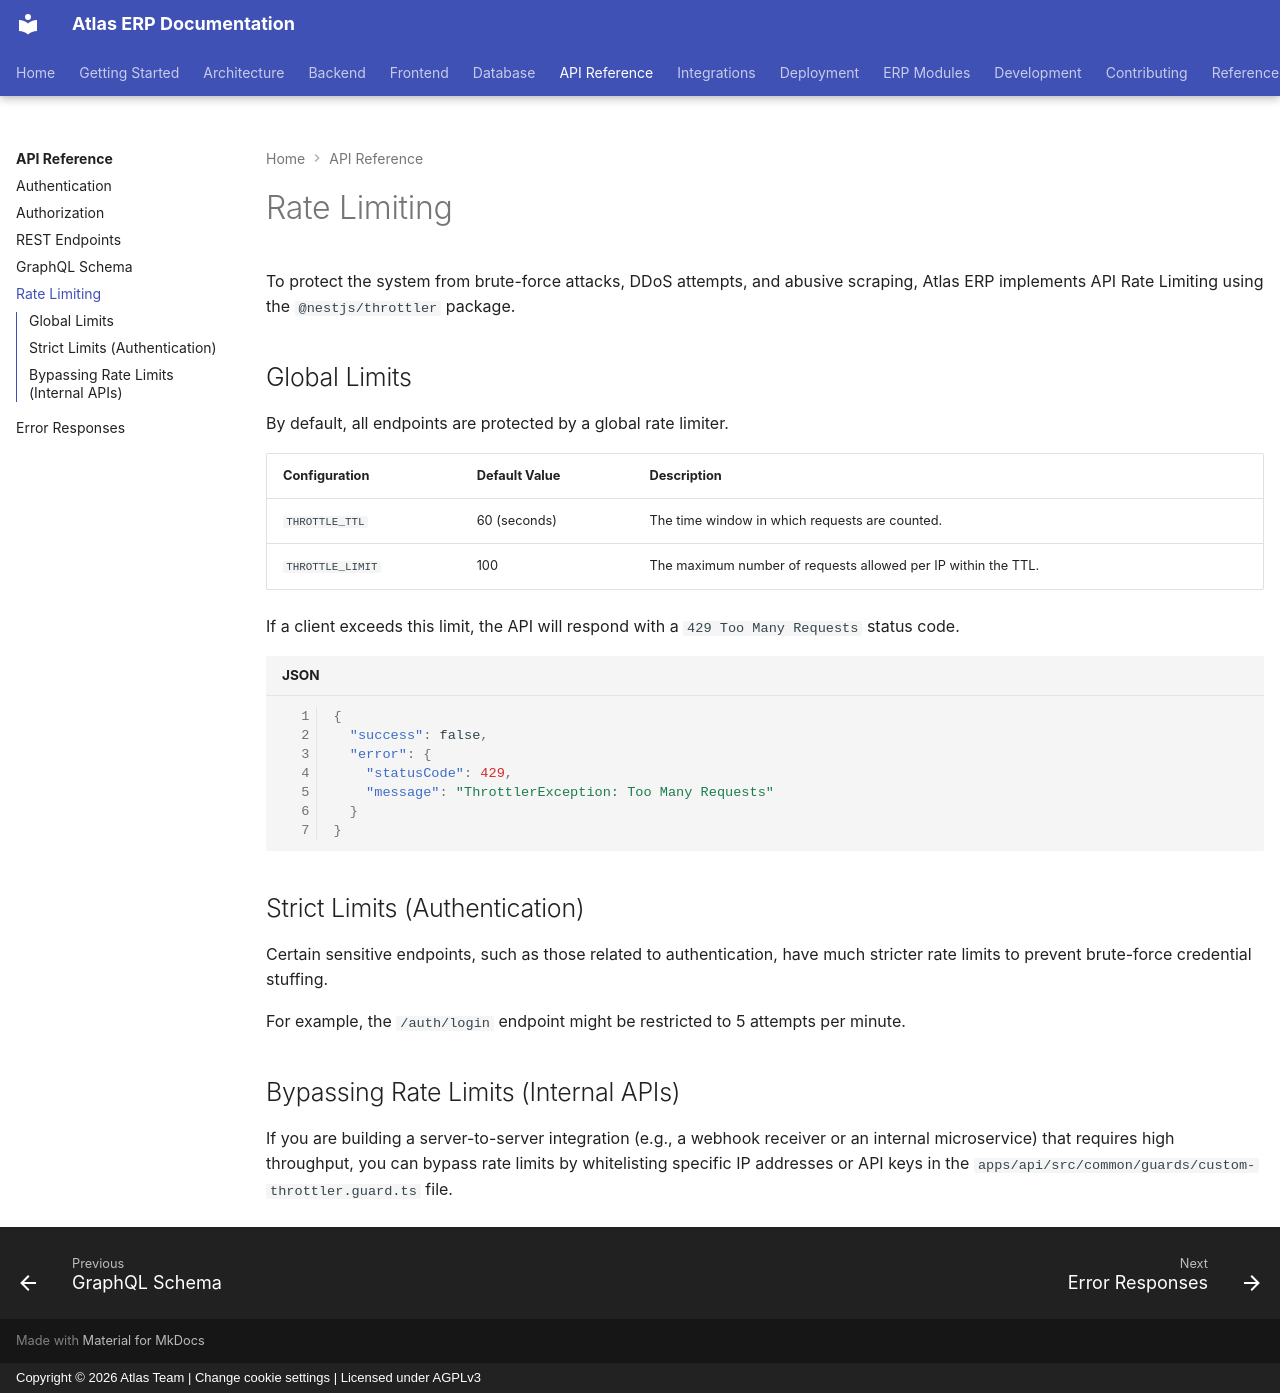

repository: VaibhavDaveDev/Atlas · page: api/rate-limiting/index.html · generator: mkdocs · copyright: Copyright © 2026 Atlas Team | Change cookie settings | Licensed under AGPLv3

# Rate Limiting

To protect the system from brute-force attacks, DDoS attempts, and abusive scraping, Atlas ERP implements API Rate Limiting using the `@nestjs/throttler` package.

## Global Limits

By default, all endpoints are protected by a global rate limiter.

| Configuration | Default Value | Description |
|---------------|---------------|-------------|
| `THROTTLE_TTL` | 60 (seconds) | The time window in which requests are counted. |
| `THROTTLE_LIMIT` | 100 | The maximum number of requests allowed per IP within the TTL. |

If a client exceeds this limit, the API will respond with a `429 Too Many Requests` status code.

```json
{
  "success": false,
  "error": {
    "statusCode": 429,
    "message": "ThrottlerException: Too Many Requests"
  }
}
```

## Strict Limits (Authentication)

Certain sensitive endpoints, such as those related to authentication, have much stricter rate limits to prevent brute-force credential stuffing.

For example, the `/auth/login` endpoint might be restricted to 5 attempts per minute.

## Bypassing Rate Limits (Internal APIs)

If you are building a server-to-server integration (e.g., a webhook receiver or an internal microservice) that requires high throughput, you can bypass rate limits by whitelisting specific IP addresses or API keys in the `apps/api/src/common/guards/custom-throttler.guard.ts` file.
